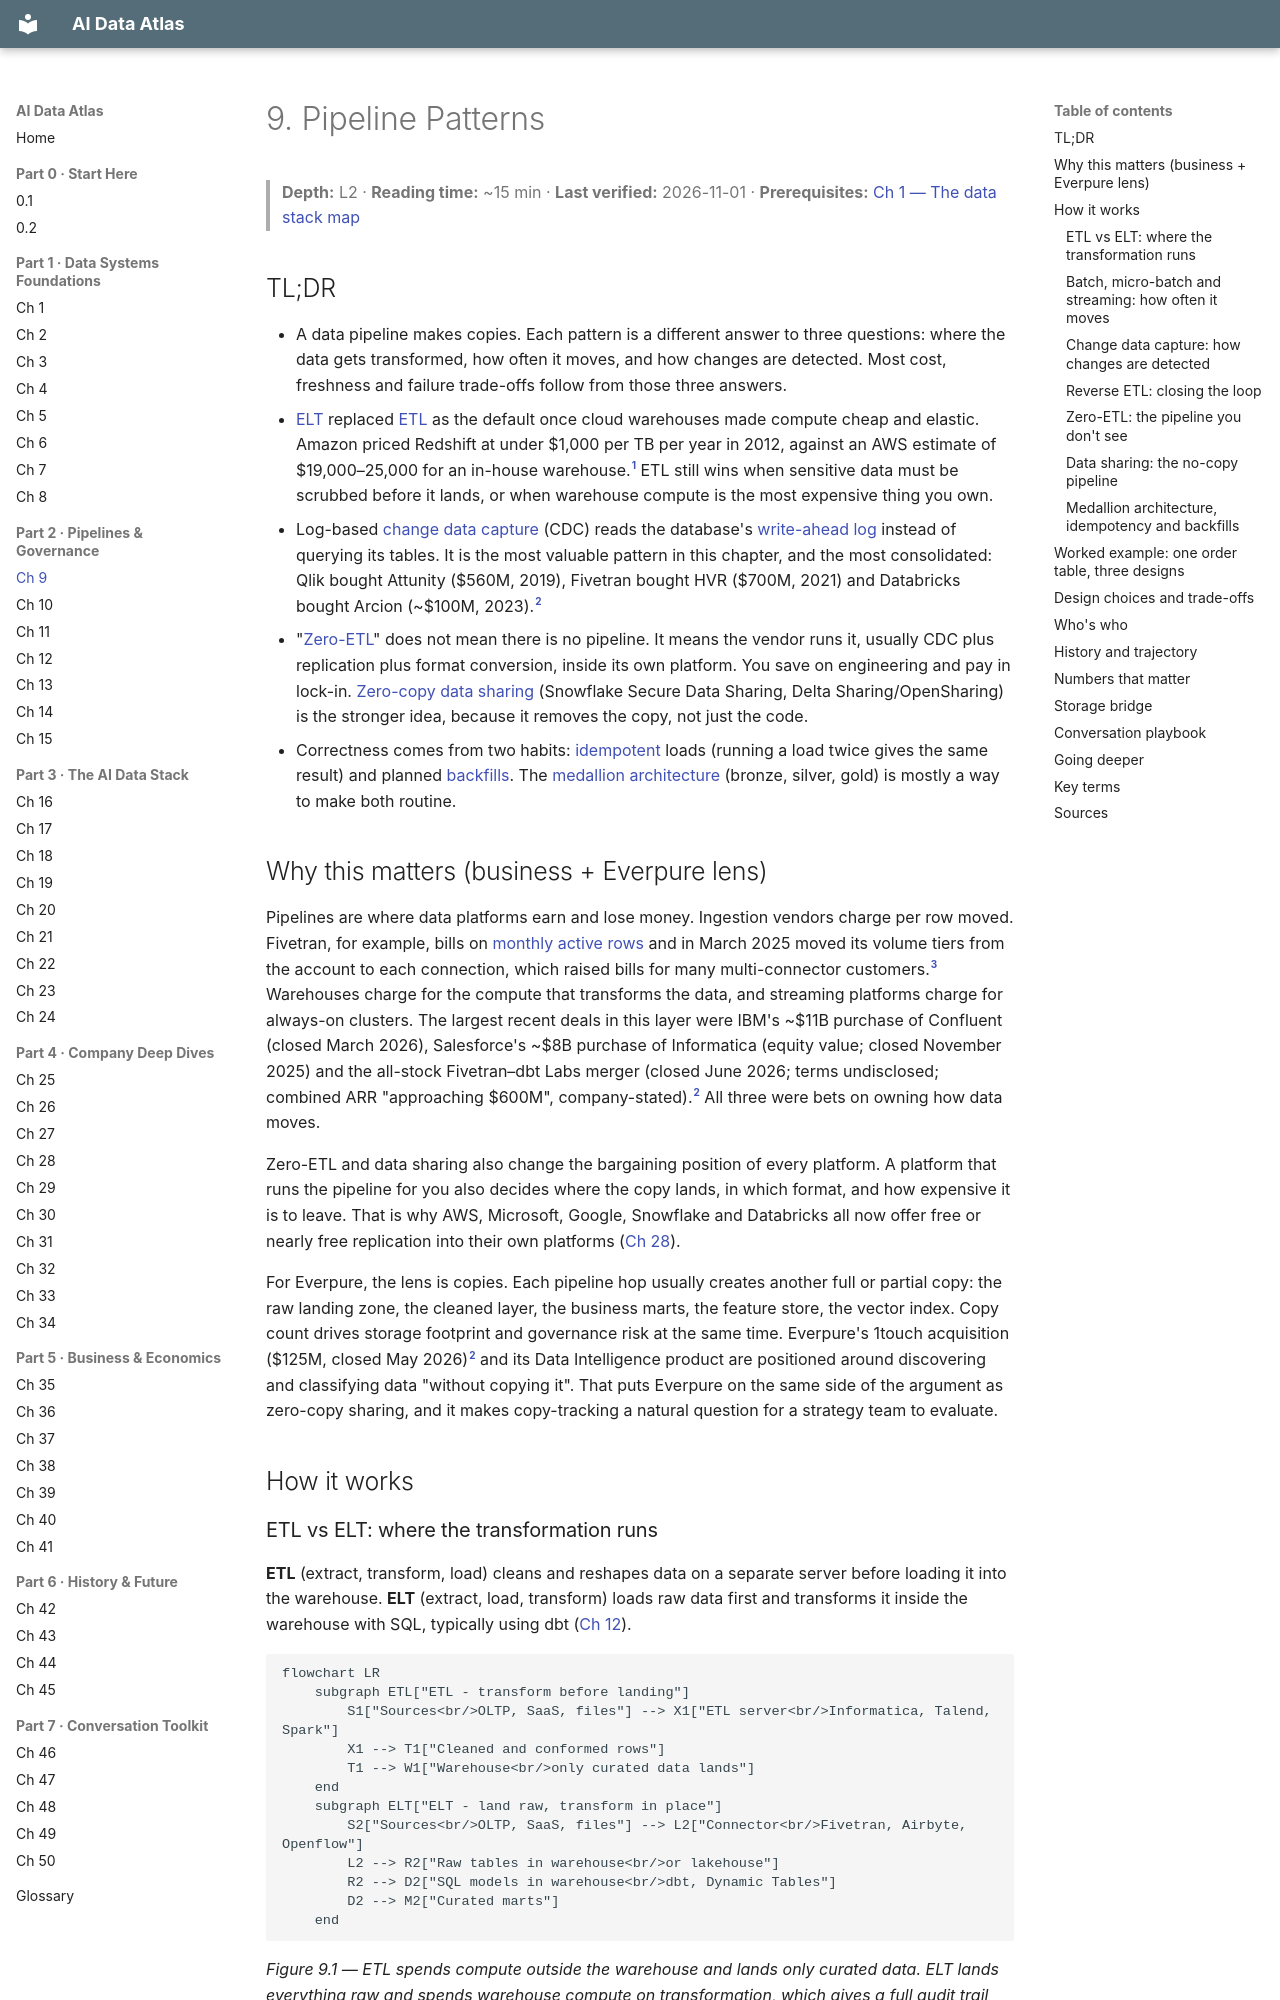

repository: FrankHuang94/data_tech_db_claude · page: 02-pipelines-and-governance/ch09-pipeline-patterns/index.html · generator: mkdocs

# 9. Pipeline Patterns
> **Depth:** L2 · **Reading time:** ~15 min · **Last verified:** 2026-11-01 · **Prerequisites:** [Ch 1 — The data stack map](../01-data-systems-foundations/ch01-data-stack-map.md)

## TL;DR

- A data pipeline makes copies. Each pattern is a different answer to three questions: where the data gets transformed, how often it moves, and how changes are detected. Most cost, freshness and failure trade-offs follow from those three answers.
- [ELT](../glossary.md#elt) replaced [ETL](../glossary.md#etl) as the default once cloud warehouses made compute cheap and elastic. Amazon priced Redshift at under $1,000 per TB per year in 2012, against an AWS estimate of $19,000–25,000 for an in-house warehouse.[^redshift-2012] ETL still wins when sensitive data must be scrubbed before it lands, or when warehouse compute is the most expensive thing you own.
- Log-based [change data capture](../glossary.md#change-data-capture) (CDC) reads the database's [write-ahead log](../glossary.md#write-ahead-log) instead of querying its tables. It is the most valuable pattern in this chapter, and the most consolidated: Qlik bought Attunity ($560M, 2019), Fivetran bought HVR ($700M, 2021) and Databricks bought Arcion (~$100M, 2023).[^ma-csv]
- "[Zero-ETL](../glossary.md#zero-etl)" does not mean there is no pipeline. It means the vendor runs it, usually CDC plus replication plus format conversion, inside its own platform. You save on engineering and pay in lock-in. [Zero-copy data sharing](../glossary.md#zero-copy-data-sharing) (Snowflake Secure Data Sharing, Delta Sharing/OpenSharing) is the stronger idea, because it removes the copy, not just the code.
- Correctness comes from two habits: [idempotent](../glossary.md#idempotency) loads (running a load twice gives the same result) and planned [backfills](../glossary.md#backfill). The [medallion architecture](../glossary.md#medallion-architecture) (bronze, silver, gold) is mostly a way to make both routine.

## Why this matters (business + Everpure lens)

Pipelines are where data platforms earn and lose money. Ingestion vendors charge per row moved. Fivetran, for example, bills on [monthly active rows](../glossary.md#monthly-active-rows) and in March 2025 moved its volume tiers from the account to each connection, which raised bills for many multi-connector customers.[^fivetran-pricing] Warehouses charge for the compute that transforms the data, and streaming platforms charge for always-on clusters. The largest recent deals in this layer were IBM's ~$11B purchase of Confluent (closed March 2026), Salesforce's ~$8B purchase of Informatica (equity value; closed November 2025) and the all-stock Fivetran–dbt Labs merger (closed June 2026; terms undisclosed; combined ARR "approaching $600M", company-stated).[^ma-csv] All three were bets on owning how data moves.

Zero-ETL and data sharing also change the bargaining position of every platform. A platform that runs the pipeline for you also decides where the copy lands, in which format, and how expensive it is to leave. That is why AWS, Microsoft, Google, Snowflake and Databricks all now offer free or nearly free replication into their own platforms ([Ch 28](../04-company-deep-dives/ch28-hyperscaler-data-platforms.md)).

For Everpure, the lens is copies. Each pipeline hop usually creates another full or partial copy: the raw landing zone, the cleaned layer, the business marts, the feature store, the vector index. Copy count drives storage footprint and governance risk at the same time. Everpure's 1touch acquisition ($125M, closed May 2026)[^ma-csv] and its Data Intelligence product are positioned around discovering and classifying data "without copying it". That puts Everpure on the same side of the argument as zero-copy sharing, and it makes copy-tracking a natural question for a strategy team to evaluate.

## How it works
